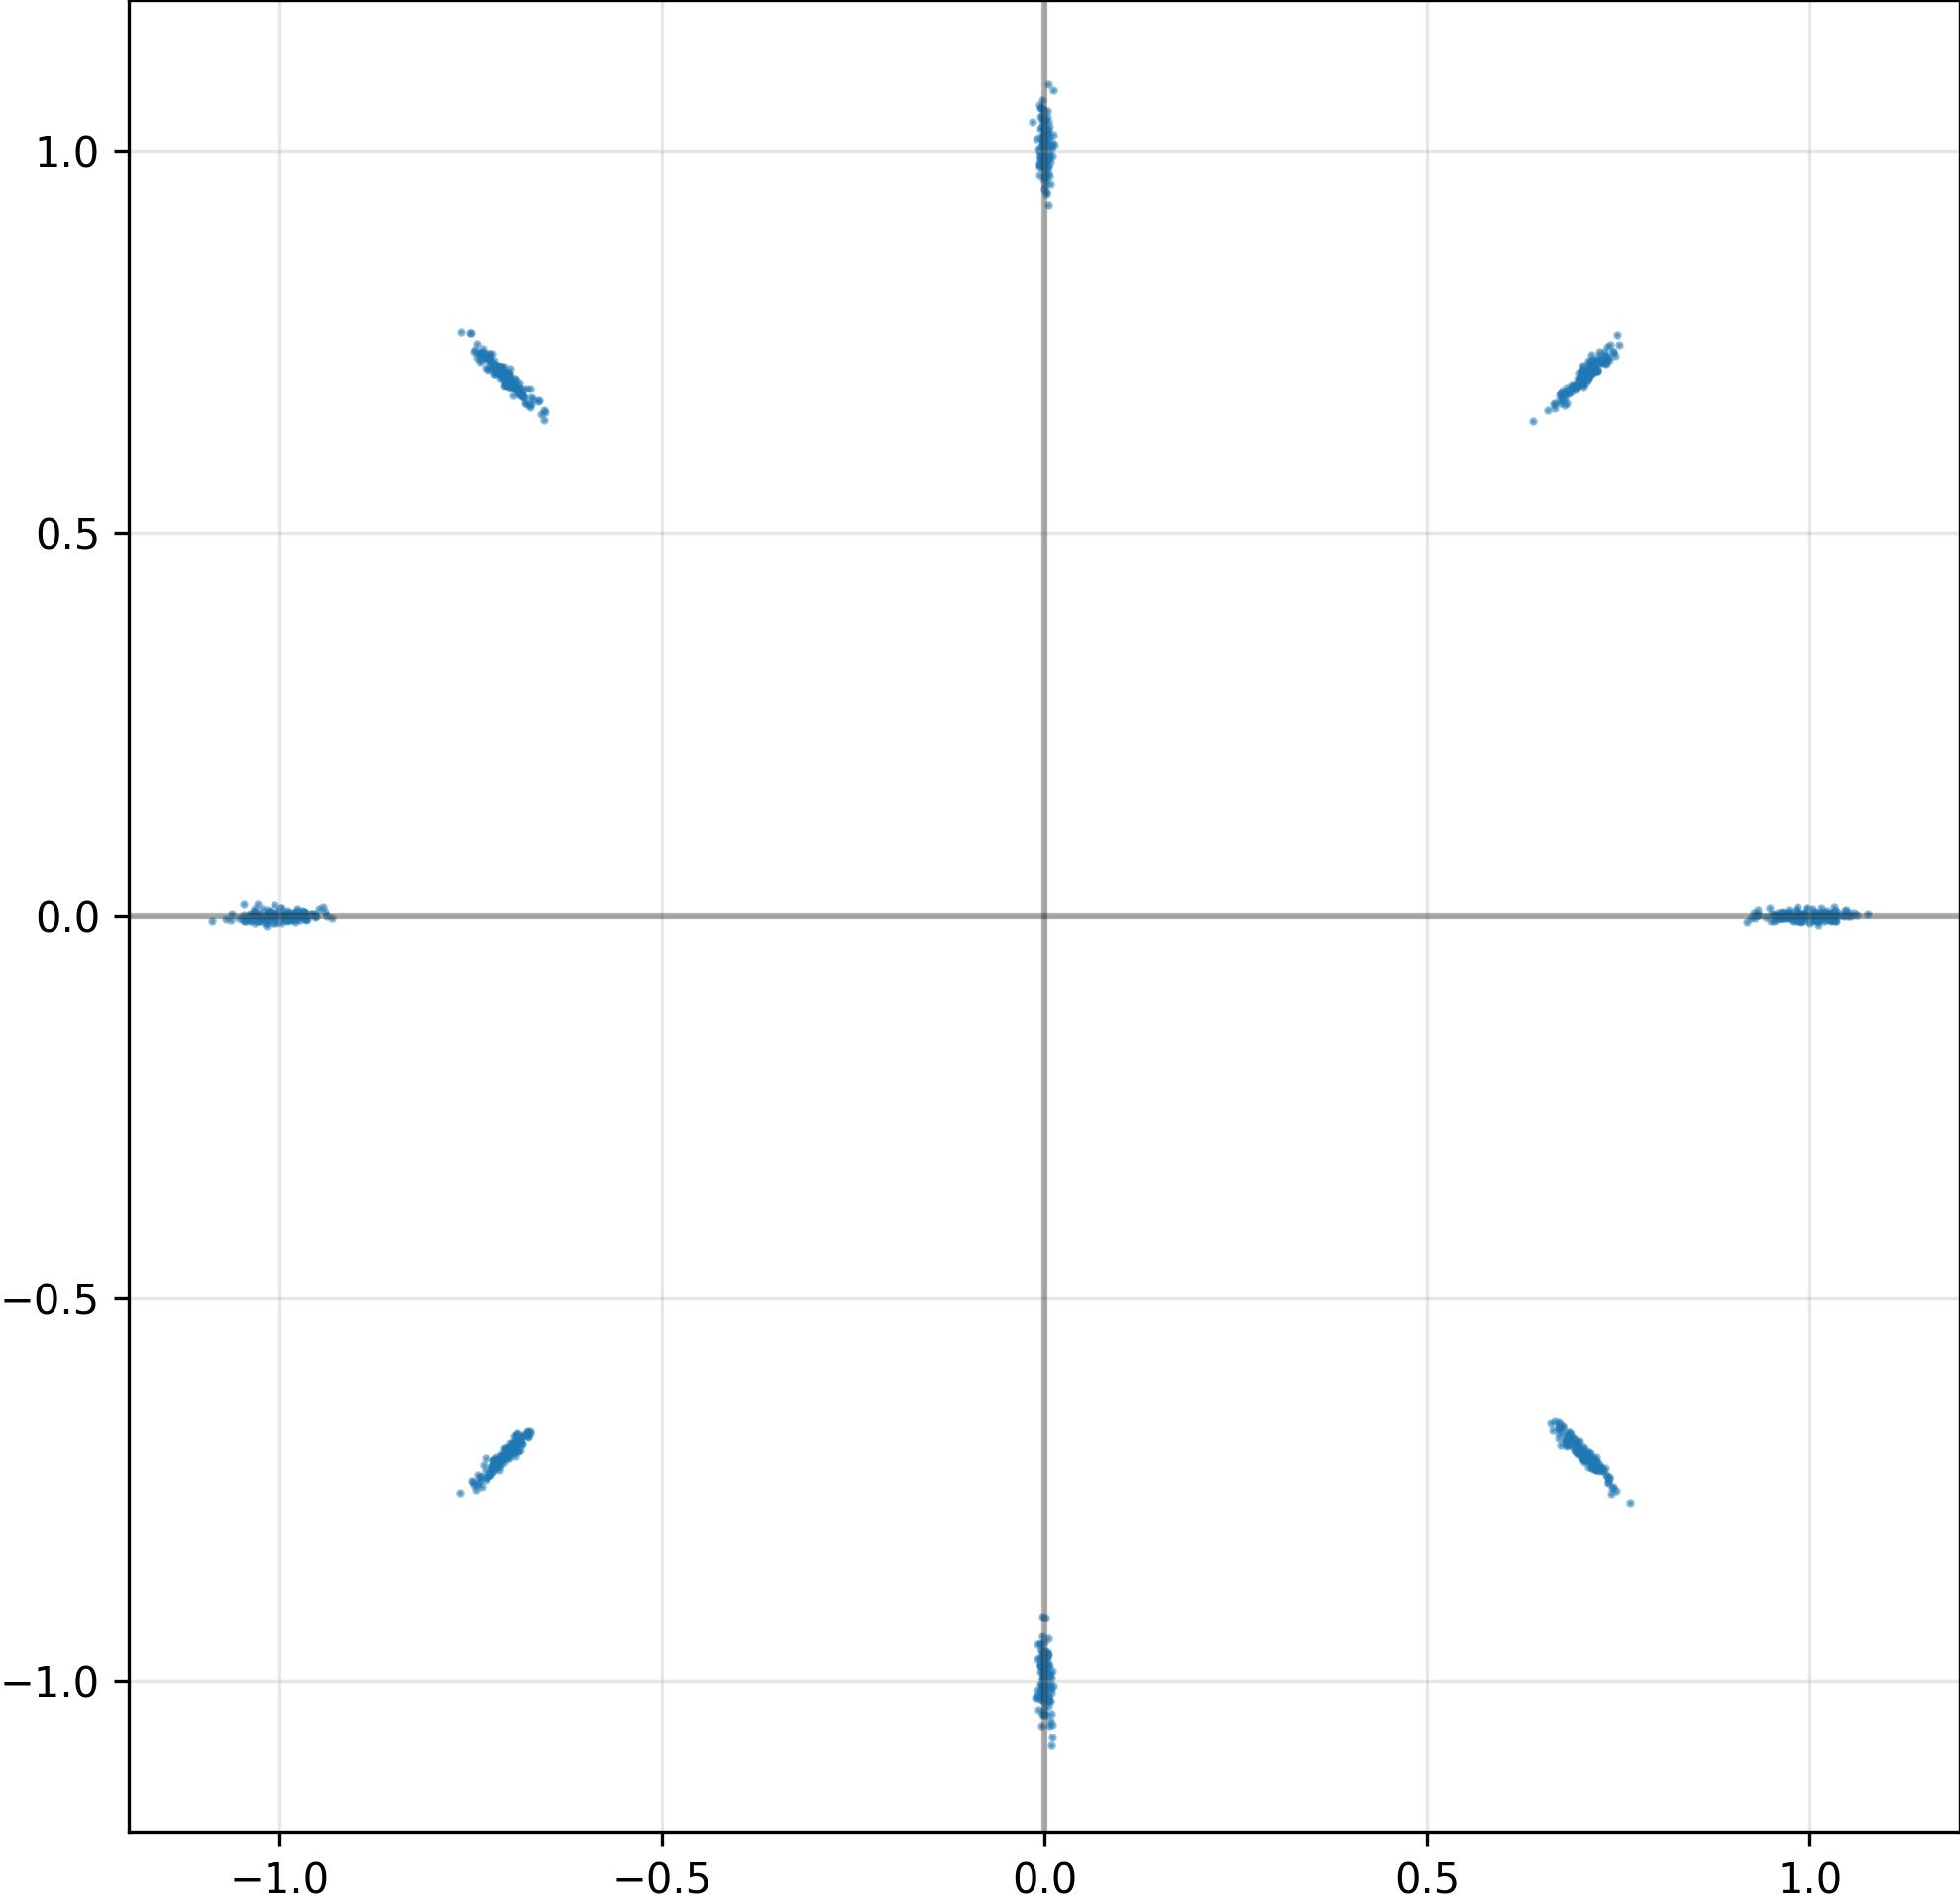

The file beside this chart, header and first rows:
I, Q
-7.367804646492004395e-01, -7.340633869171142578e-01
-7.144790291786193848e-01, -7.137947082519531250e-01
1.036474466323852539e+00, 4.952582996338605881e-03
4.970162990503013134e-04, 9.684820771217346191e-01
-4.173648543655872345e-03, 1.030555486679077148e+00
9.110026294365525246e-04, 9.648175835609436035e-01
-6.996811032295227051e-01, -7.055353522300720215e-01
7.198770642280578613e-01, -7.132979631423950195e-01
6.873652935028076172e-01, -6.859433054924011230e-01
6.999146342277526855e-01, 7.035268545150756836e-01
9.635168910026550293e-01, 3.158272942528128624e-03
1.574272057041525841e-03, -9.817907810211181641e-01
2.171657979488372803e-05, 9.829391837120056152e-01
-9.578640460968017578e-01, 2.688351087272167206e-03
-5.023321718908846378e-04, 1.034485101699829102e+00
-1.975426217541098595e-03, -1.026320338249206543e+00
1.004899859428405762e+00, 2.190078375861048698e-03
9.318216443061828613e-01, 7.345974911004304886e-03
-7.258638143539428711e-01, 7.341090440750122070e-01
6.774006485939025879e-01, 6.859206557273864746e-01
-1.009121656417846680e+00, -8.943534456193447113e-03
-6.711085438728332520e-01, 6.686815023422241211e-01
7.147980332374572754e-01, -7.216451168060302734e-01
4.338165745139122009e-03, -9.668759703636169434e-01
6.887298226356506348e-01, -6.875305175781250000e-01
-7.263191342353820801e-01, 7.305307984352111816e-01
-3.535268828272819519e-03, -1.012759685516357422e+00
7.380388975143432617e-01, -7.363770604133605957e-01
-7.033988833427429199e-01, -7.002577781677246094e-01
7.219941616058349609e-01, -7.226792573928833008e-01
1.025756835937500000e+00, -8.382750675082206726e-04
1.027788162231445312e+00, -2.560287714004516602e-03
-1.728936214931309223e-03, -9.942654967308044434e-01
9.238412380218505859e-01, -3.320708172395825386e-03
-3.202155465260148048e-03, 1.001212477684020996e+00
5.431009922176599503e-03, 9.808982014656066895e-01
1.025770306587219238e+00, 1.083239447325468063e-03
7.001171112060546875e-01, 6.995257139205932617e-01
7.045700550079345703e-01, 6.951373219490051270e-01
6.985254883766174316e-01, -6.879867315292358398e-01
2.082712948322296143e-03, -1.001857876777648926e+00
7.076796889305114746e-01, 7.033445835113525391e-01
-9.531141519546508789e-01, -4.254839586792513728e-05
6.927803754806518555e-01, 6.948524117469787598e-01
6.723599433898925781e-01, -6.702110767364501953e-01
9.920122623443603516e-01, 1.681312685832381248e-03
7.282344698905944824e-01, 7.274752855300903320e-01
-7.256357669830322266e-01, 7.264944314956665039e-01
6.888134479522705078e-01, 6.855468750000000000e-01
-3.498068777844309807e-03, 1.005531430244445801e+00
-7.034415006637573242e-01, 7.070124149322509766e-01
7.145363092422485352e-01, 7.166038155555725098e-01
6.811495423316955566e-01, -6.859772205352783203e-01
1.013401746749877930e+00, -2.643521875143051147e-03
-6.861361861228942871e-01, -6.867271661758422852e-01
7.106623649597167969e-01, 7.040877342224121094e-01
-3.745184279978275299e-03, -9.698292613029479980e-01
-2.563316375017166138e-03, -9.159975647926330566e-01
6.800863146781921387e-01, 6.756674647331237793e-01
-7.630957961082458496e-01, 7.633794546127319336e-01
... 964 more rows
